Photos from the image-classification dataset "images" in the GitHub repository qasim418/Chocolathon. Its 33 classes are: cocoa shot amaretto, cocoa shot bourbon, cocoa shot chocolate cake, cocoa shot old fashioned, cocoa shot tequila, cocoa shot whiskey, truffle amaretto, truffle bananas foster, truffle brownie batter, truffle caramel apple cider, truffle champagne, truffle cheesecake, truffle confetti cake, truffle cookies and cream, truffle creamsicle, truffle creme brulee, truffle dulce de leche, truffle espresso martini, truffle grey salt caramel, truffle key lime pie, truffle lemon, truffle manhattan, truffle maple cream, truffle peanut butter caramel, truffle pineapple moscato, truffle pistachio, truffle pumpkin spice latte, truffle raspberry, truffle s mores, truffle salted caramel, truffle strawberry shortcake, truffle tea honey, truffle turtle.

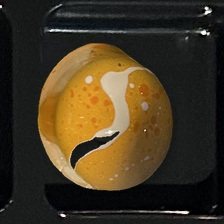
Label: truffle creamsicle

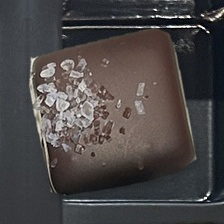
Label: truffle grey salt caramel

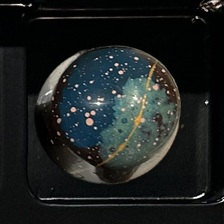
Label: truffle tea honey

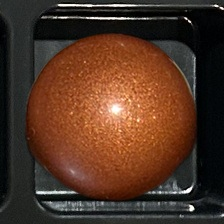
Label: truffle caramel apple cider

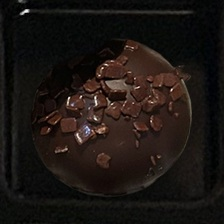
Label: cocoa shot chocolate cake

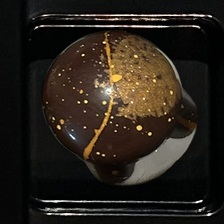
Label: truffle pumpkin spice latte
